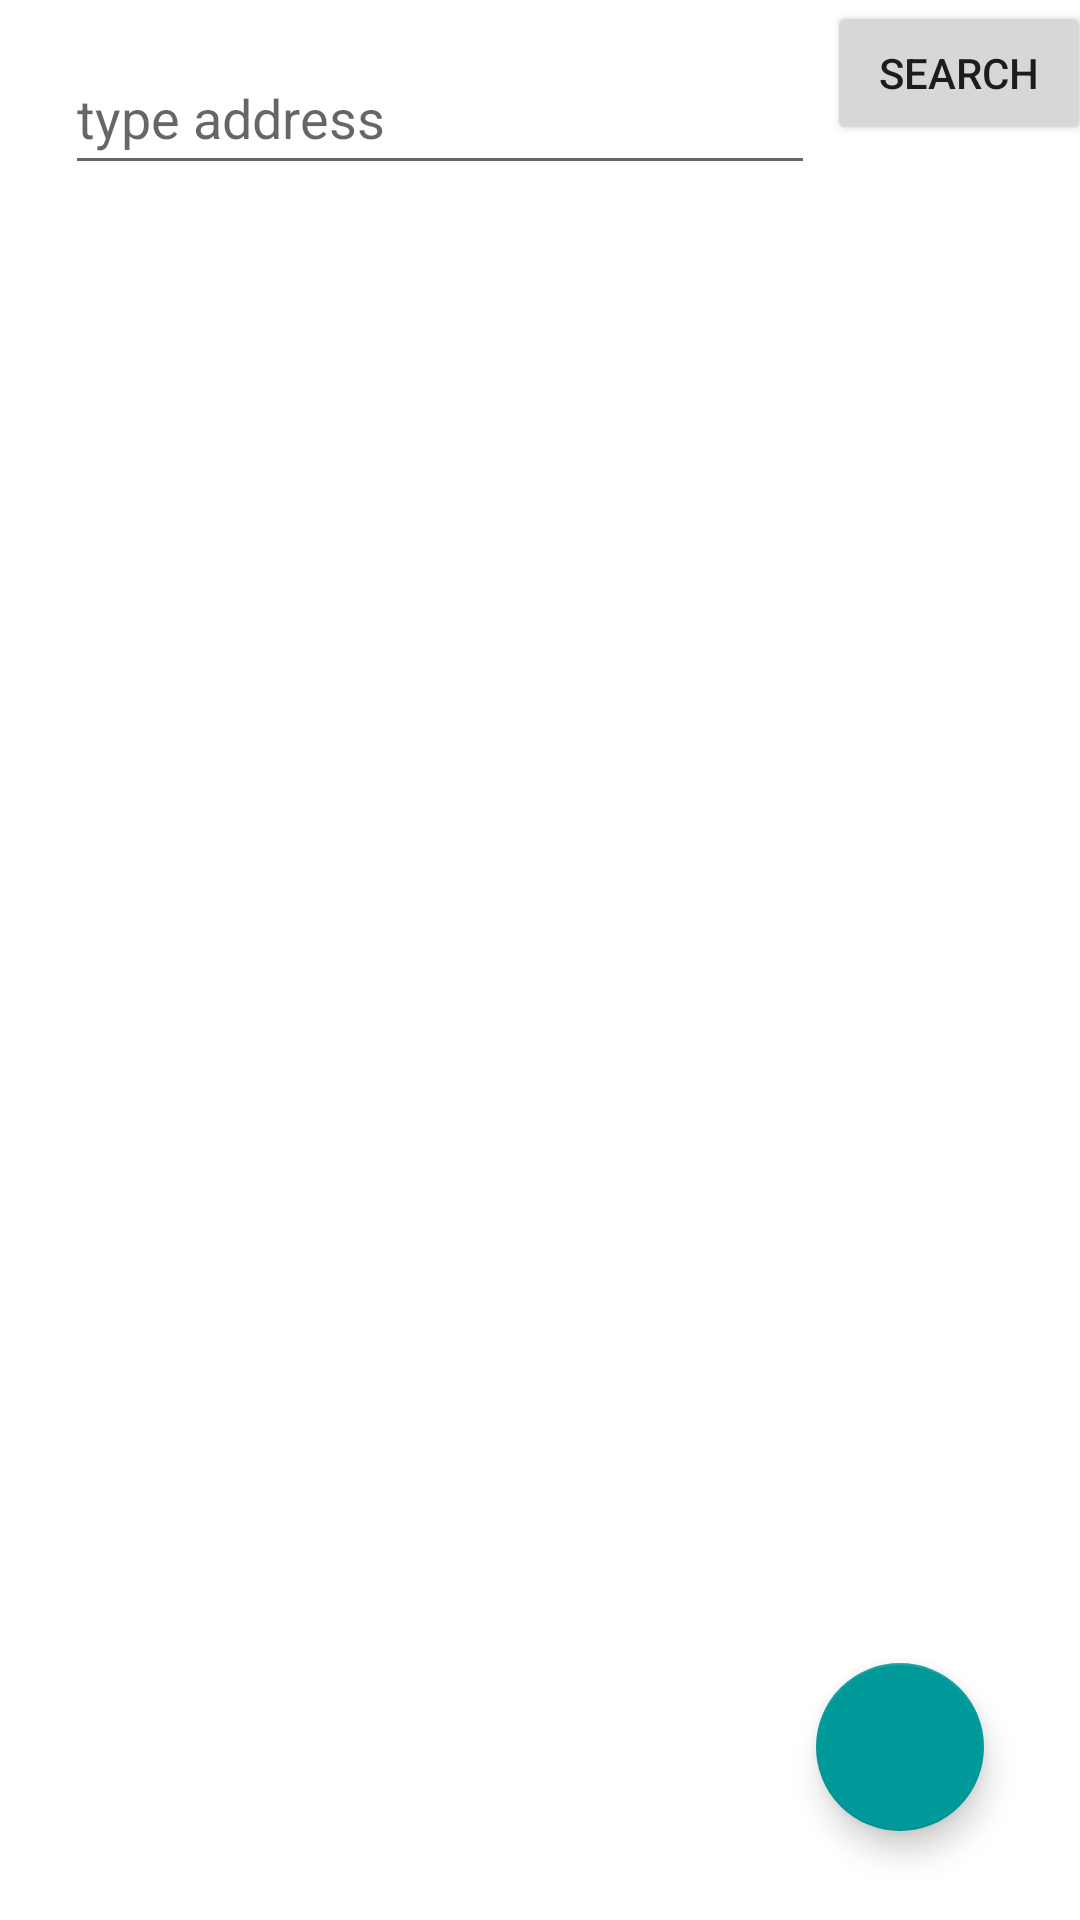

This screen was rendered from an Android layout file. Write that file and the resources it references.
<!-- AndroidManifest.xml: application theme Theme.LocationFinderApp -->
<!-- res/layout/activity_main.xml -->
<?xml version="1.0" encoding="utf-8"?>
<androidx.constraintlayout.widget.ConstraintLayout xmlns:android="http://schemas.android.com/apk/res/android"
    xmlns:app="http://schemas.android.com/apk/res-auto"
    xmlns:tools="http://schemas.android.com/tools"
    android:layout_width="match_parent"
    android:layout_height="match_parent"
    tools:context=".MainActivity">

    <com.google.android.material.floatingactionbutton.FloatingActionButton
        android:id="@+id/add_button"
        android:layout_width="wrap_content"
        android:layout_height="wrap_content"
        android:layout_marginEnd="32dp"
        android:clickable="true"
        app:layout_constraintBottom_toBottomOf="parent"
        app:layout_constraintEnd_toEndOf="parent"
        app:layout_constraintTop_toTopOf="parent"
        app:layout_constraintVertical_bias="0.949"
        app:srcCompat="@drawable/ic_add" />

    <EditText
        android:id="@+id/editSearch"
        android:layout_width="250dp"
        android:layout_height="48dp"
        android:ems="10"
        android:hint="type address"
        android:inputType="textPersonName"
        app:layout_constraintBottom_toBottomOf="parent"
        app:layout_constraintEnd_toEndOf="parent"
        app:layout_constraintHorizontal_bias="0.198"
        app:layout_constraintStart_toStartOf="parent"
        app:layout_constraintTop_toTopOf="parent"
        app:layout_constraintVertical_bias="0.023" />

    <androidx.recyclerview.widget.RecyclerView
        android:id="@+id/rec_view"
        android:layout_width="350dp"
        android:layout_height="560dp"
        app:layout_constraintBottom_toBottomOf="parent"
        app:layout_constraintEnd_toEndOf="@+id/search_button"
        app:layout_constraintTop_toTopOf="parent"
        app:layout_constraintVertical_bias="0.614" />

    <Button
        android:id="@+id/search_button"
        android:layout_width="wrap_content"
        android:layout_height="wrap_content"
        android:layout_marginStart="4dp"
        android:text="@string/search"
        app:layout_constraintBottom_toTopOf="@+id/rec_view"
        app:layout_constraintStart_toEndOf="@+id/editSearch"
        app:layout_constraintTop_toTopOf="parent"
        app:layout_constraintVertical_bias="0.28" />

</androidx.constraintlayout.widget.ConstraintLayout>
<!-- resources referenced by this layout -->
<resources>
  <string name="search">search</string>
  <style name="Theme.LocationFinderApp" parent="Theme.MaterialComponents.DayNight.DarkActionBar">
          
          <item name="colorPrimary">@color/purple_500</item>
          <item name="colorPrimaryVariant">@color/purple_700</item>
          <item name="colorOnPrimary">@color/white</item>
          
          <item name="colorSecondary">@color/teal_200</item>
          <item name="colorSecondaryVariant">@color/teal_700</item>
          <item name="colorOnSecondary">@color/black</item>
          
          <item name="android:statusBarColor" tools:targetApi="l">?attr/colorPrimaryVariant</item>
          
      </style>
  <color name="purple_500">#FF6200EE</color>
  <color name="purple_700">#FF3700B3</color>
  <color name="white">#FFFFFFFF</color>
  <color name="teal_200">#009999</color>
  <color name="teal_700">#006666</color>
  <color name="black">#FF000000</color>
</resources>
